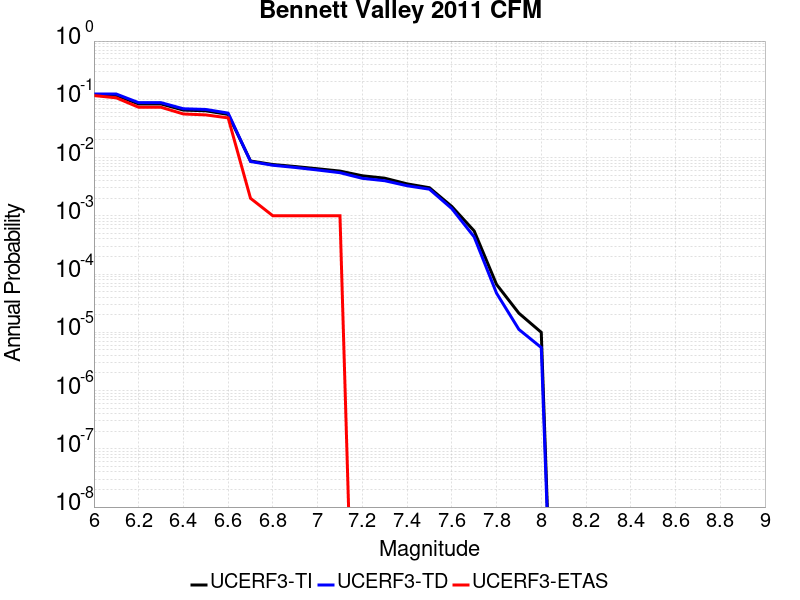

The table this chart was drawn from, first rows:
Magnitude, UCERF3-TI Prob, UCERF3-TD Prob, UCERF3-ETAS Prob
6.0, 0.1172, 0.1231, 0.116
6.1, 0.1172, 0.1231, 0.106
6.2, 0.08325, 0.08754, 0.073
6.3, 0.08325, 0.08754, 0.073
6.4, 0.0653, 0.06882, 0.056
6.5, 0.06355, 0.06697, 0.054
6.6, 0.05503, 0.05798, 0.048
6.7, 0.008729, 0.008562, 0.002
6.8, 0.007594, 0.007375, 0.001
6.9, 0.007015, 0.006758, 0.001
7.0, 0.006422, 0.006116, 0.001
7.1, 0.00586, 0.005497, 0.001
7.2, 0.004868, 0.004399, 0.0
7.3, 0.004427, 0.004004, 0.0
7.4, 0.003535, 0.003284, 0.0
7.5, 0.003036, 0.002864, 0.0
7.6, 0.001446, 0.001331, 0.0
7.7, 5.493358E-4, 4.342845E-4, 0.0
7.8, 6.633899E-5, 4.6939687E-5, 0.0
7.9, 2.1267175E-5, 1.120019E-5, 0.0
8.0, 9.979696E-6, 5.4728885E-6, 0.0
